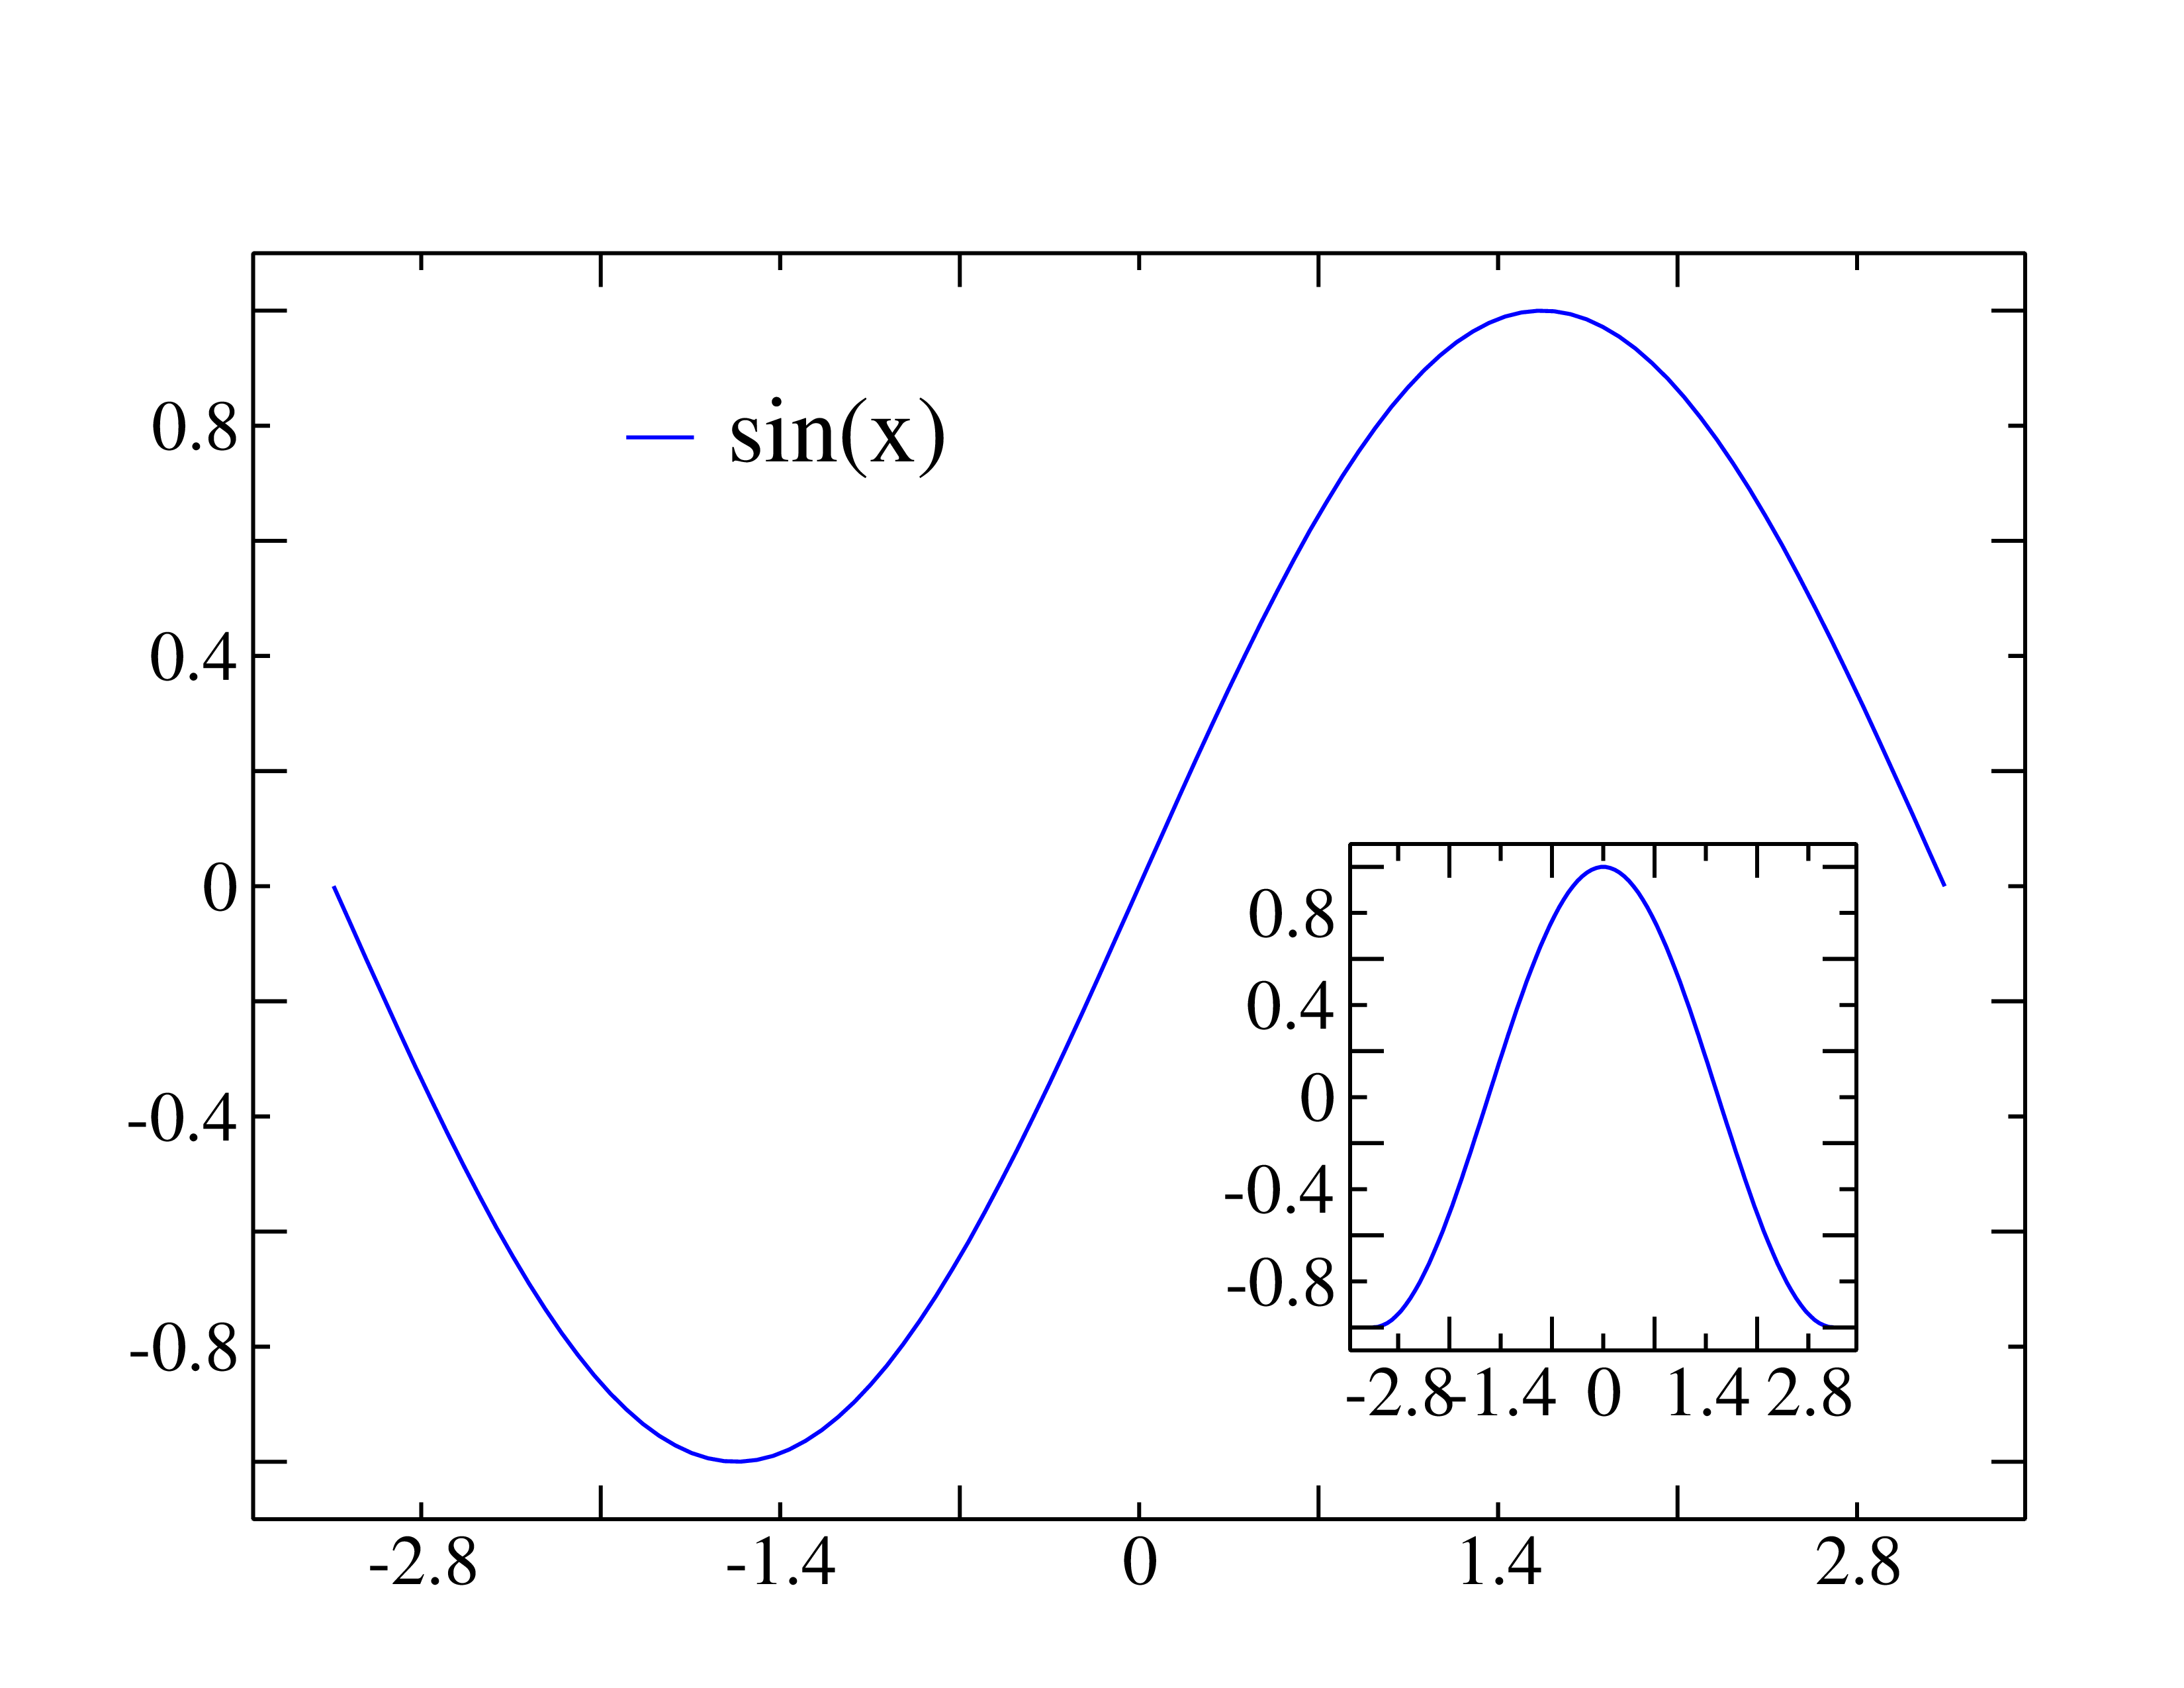

Recreate this plot in Python.
#!/usr/bin/env python3
# -*- coding: utf-8 -*-
"""demonstration of xy plot"""
import numpy as np
from pygraceplot import Plot

p, ax = Plot.subplots(description="inset drawn by pygraceplot")
ax_inset = p.add_graph(xmin=0.8, xmax=1.1, ymin=0.2, ymax=0.5)
x = np.linspace(-np.pi, np.pi, 100)
y = np.sin(x)
y_inset = np.cos(x)
ax.plot(x, y, symbol="none", color="blue", label="sin(x)")
ax_inset.plot(x, y_inset, symbol="none", color="blue")
p.tight_graph()

ax.set_legend(loc="upper left", charsize=2.0)
p.savefig("inset.eps")

